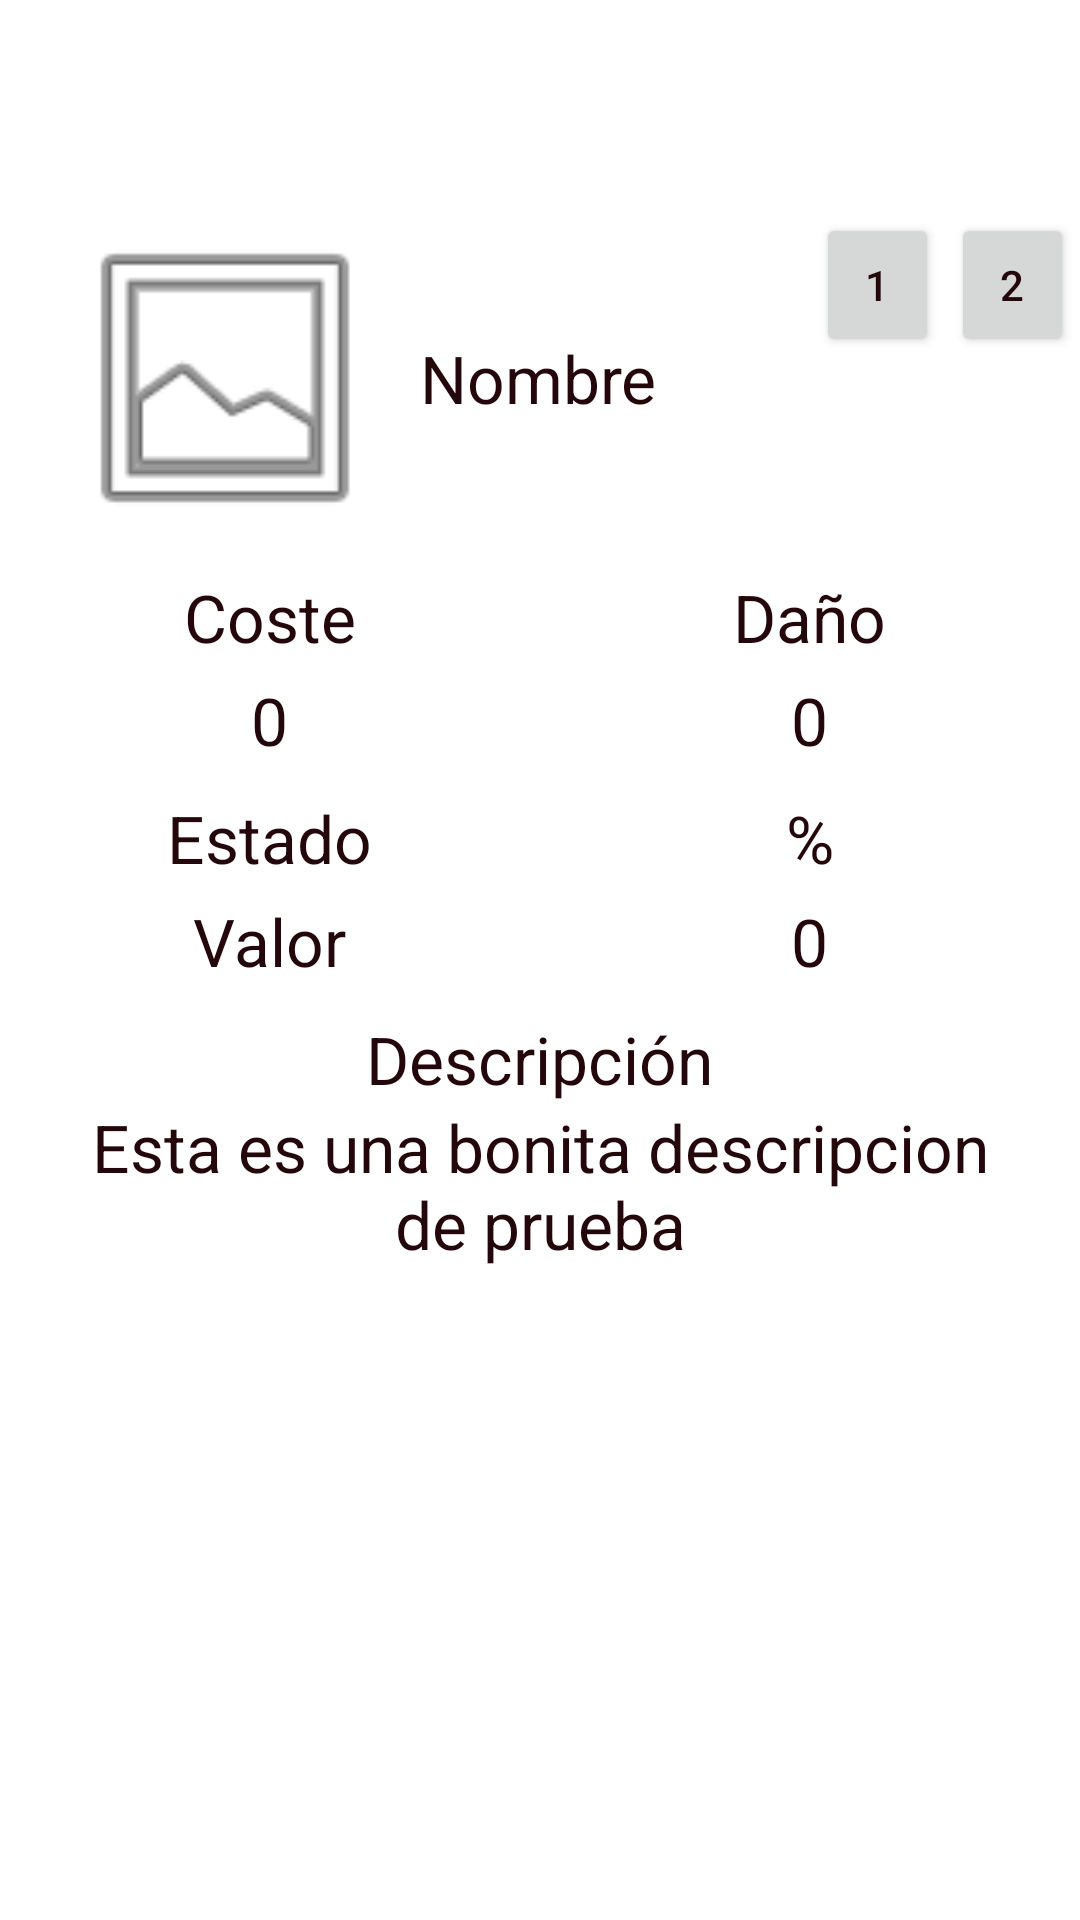

Layout XML and referenced resources for this Android screen:
<!-- AndroidManifest.xml: application theme Theme.Ddoverhaul -->
<!-- res/layout/activity_view_skill.xml -->
<?xml version="1.0" encoding="utf-8"?>
<LinearLayout xmlns:android="http://schemas.android.com/apk/res/android"
    xmlns:app="http://schemas.android.com/apk/res-auto"
    xmlns:tools="http://schemas.android.com/tools"
    android:layout_width="match_parent"
    android:layout_height="match_parent"
    tools:context=".habilidadList.viewSkill"
    android:orientation="vertical">

    <include
        android:id="@+id/header"
        layout="@layout/header_layout"
        android:layout_width="match_parent"
        android:layout_height="0dp"
        android:layout_weight="1"
        app:layout_constraintEnd_toEndOf="parent"
        app:layout_constraintStart_toStartOf="parent"
        app:layout_constraintTop_toTopOf="parent" />


    <LinearLayout
        android:layout_width="match_parent"
        android:layout_height="0dp"
        android:orientation="vertical"
        android:gravity=""
        android:layout_weight="8">

        <LinearLayout
        android:layout_width="match_parent"
        android:layout_height="wrap_content"
        android:orientation="horizontal"
        android:layout_marginBottom="10dp">

            <LinearLayout
                android:layout_width="0dp"
                android:layout_height="wrap_content"
                android:orientation="horizontal"
                android:layout_weight="3"
                android:gravity="center_vertical">
                <ImageView
                    android:id="@+id/icon_skill"
                    android:layout_width="110dp"
                    android:layout_height="110dp"
                    android:layout_marginLeft="20dp"
                    android:adjustViewBounds="true"
                    android:contentDescription="Descripción del contenido de la imagen"
                    android:scaleType="fitXY"
                    android:src="@android:drawable/ic_menu_gallery" />

                <TextView
                    android:id="@+id/name_skill"
                    android:layout_height="wrap_content"
                    android:layout_width="wrap_content"
                    android:text="Nombre"
                    android:layout_marginLeft="10dp"
                    android:textAlignment="center"
                    android:textAppearance="?android:attr/textAppearanceLarge"/>
            </LinearLayout>

            <LinearLayout
                android:layout_width="0dp"
                android:layout_height="wrap_content"
                android:orientation="horizontal"
                android:layout_weight="1"
                android:gravity="end">


                <Button
                    android:id="@+id/edit_skill"
                    android:layout_width="0dp"
                    android:layout_height="wrap_content"
                    android:layout_marginHorizontal="2dp"
                    android:layout_weight="1"
                    android:text="1" />
                <Button
                    android:id="@+id/delete_skill"
                    android:layout_width="0dp"
                    android:layout_height="wrap_content"
                    android:text="2"
                    android:layout_marginHorizontal="2dp"
                    android:layout_weight="1"/>

            </LinearLayout>

        </LinearLayout>

        <LinearLayout
        android:layout_width="match_parent"
        android:layout_height="wrap_content"
        android:orientation="horizontal"
        android:layout_marginBottom="10dp">

            <LinearLayout
                android:layout_width="0dp"
                android:layout_height="wrap_content"
                android:orientation="vertical"
                android:layout_weight="1"
                android:gravity="center">

                <TextView
                    android:layout_height="wrap_content"
                    android:layout_width="wrap_content"
                    android:text="Coste"
                    android:layout_marginBottom="5dp"
                    android:textAlignment="center"
                    android:textAppearance="?android:attr/textAppearanceLarge" />

                <TextView
                    android:id="@+id/cost_skill"
                    android:layout_height="wrap_content"
                    android:layout_width="wrap_content"
                    android:text="0"
                    android:textAlignment="center"
                    android:textAppearance="?android:attr/textAppearanceLarge" />
            </LinearLayout>

            <LinearLayout
                android:layout_width="0dp"
                android:layout_height="wrap_content"
                android:orientation="vertical"
                android:layout_weight="1"
                android:gravity="center">

                <TextView
                android:layout_height="wrap_content"
                android:layout_width="wrap_content"
                android:text="Daño"
                android:layout_marginBottom="5dp"
                android:textAlignment="center"
                android:textAppearance="?android:attr/textAppearanceLarge" />

                <TextView
                android:id="@+id/dmg_skill"
                android:layout_height="wrap_content"
                android:layout_width="wrap_content"
                android:text="0"
                android:textAlignment="center"
                android:textAppearance="?android:attr/textAppearanceLarge" />
            </LinearLayout>
        </LinearLayout>

        <LinearLayout
            android:id="@+id/probstatus_layout"
            android:layout_width="match_parent"
            android:layout_height="wrap_content"
            android:orientation="horizontal"
            android:layout_marginBottom="10dp">

            <LinearLayout
                android:layout_width="0dp"
                android:layout_height="wrap_content"
                android:orientation="vertical"
                android:layout_weight="1"
                android:gravity="center">

                <TextView
                    android:layout_height="wrap_content"
                    android:layout_width="wrap_content"
                    android:text="Estado"
                    android:layout_marginBottom="5dp"
                    android:textAlignment="center"
                    android:textAppearance="?android:attr/textAppearanceLarge" />

                <TextView
                    android:id="@+id/status_skill"
                    android:layout_height="wrap_content"
                    android:layout_width="wrap_content"
                    android:text="Valor"
                    android:textAlignment="center"
                    android:textAppearance="?android:attr/textAppearanceLarge" />
            </LinearLayout>

            <LinearLayout
                android:layout_width="0dp"
                android:layout_height="wrap_content"
                android:orientation="vertical"
                android:layout_weight="1"
                android:gravity="center">

                <TextView
                    android:layout_height="wrap_content"
                    android:layout_width="wrap_content"
                    android:text="%"
                    android:layout_marginBottom="5dp"
                    android:textAlignment="center"
                    android:textAppearance="?android:attr/textAppearanceLarge" />

                <TextView
                    android:id="@+id/perc_skill"
                    android:layout_height="wrap_content"
                    android:layout_width="wrap_content"
                    android:text="0"
                    android:textAlignment="center"
                    android:textAppearance="?android:attr/textAppearanceLarge" />
            </LinearLayout>
        </LinearLayout>

        <LinearLayout
        android:layout_width="match_parent"
        android:layout_height="wrap_content"
        android:orientation="vertical"
        android:gravity="center">

            <TextView
                android:layout_width="wrap_content"
                android:layout_height="wrap_content"
                android:text="Descripción"
                android:textAppearance="?android:attr/textAppearanceLarge"/>


            <TextView
                android:id="@+id/comment_skill"
                android:layout_width="wrap_content"
                android:layout_height="wrap_content"
                android:text="Esta es una bonita descripcion de prueba"
                android:textAppearance="@style/TextAppearance.AppCompat.Large"
                android:layout_marginHorizontal="30dp"
                android:textAlignment="center"/>

        </LinearLayout>

    </LinearLayout>

</LinearLayout>
<!-- res/layout/header_layout.xml (included above) -->
<?xml version="1.0" encoding="utf-8"?>
<androidx.constraintlayout.widget.ConstraintLayout xmlns:android="http://schemas.android.com/apk/res/android"
    xmlns:app="http://schemas.android.com/apk/res-auto"
    android:layout_width="wrap_content"
    android:layout_height="match_parent">

    <ImageView
        android:id="@+id/cabeceraFoto"
        android:layout_width="match_parent"
        android:layout_height="166dp"
        android:layout_margin="0dp"
        android:scaleType="fitXY"
        android:src="@drawable/image_header"
        app:layout_constraintEnd_toEndOf="parent"
        app:layout_constraintTop_toTopOf="parent"/>

</androidx.constraintlayout.widget.ConstraintLayout>
<!-- resources referenced by this layout -->
<resources>
  <style name="Theme.Ddoverhaul" parent="Theme.MaterialComponents.Light">
          
          <item name="colorPrimary">#e4b251</item>
          <item name="colorPrimaryVariant">#e09829</item>
          <item name="colorOnPrimary">@color/black</item>
          
          <item name="colorSecondary">#24070b</item>
          <item name="colorSecondaryVariant">#140406</item>
          <item name="colorOnSecondary">@color/black</item>
          
          <item name="android:statusBarColor">?attr/colorPrimaryVariant</item>
          
          <item name="windowActionBar">false</item>
          <item name="windowNoTitle">true</item>
          <item name="android:textColorPrimary">#24070b</item>
          <item name="android:windowBackground">@drawable/background_paper</item>
      </style>
  <color name="black">#FF000000</color>
</resources>
